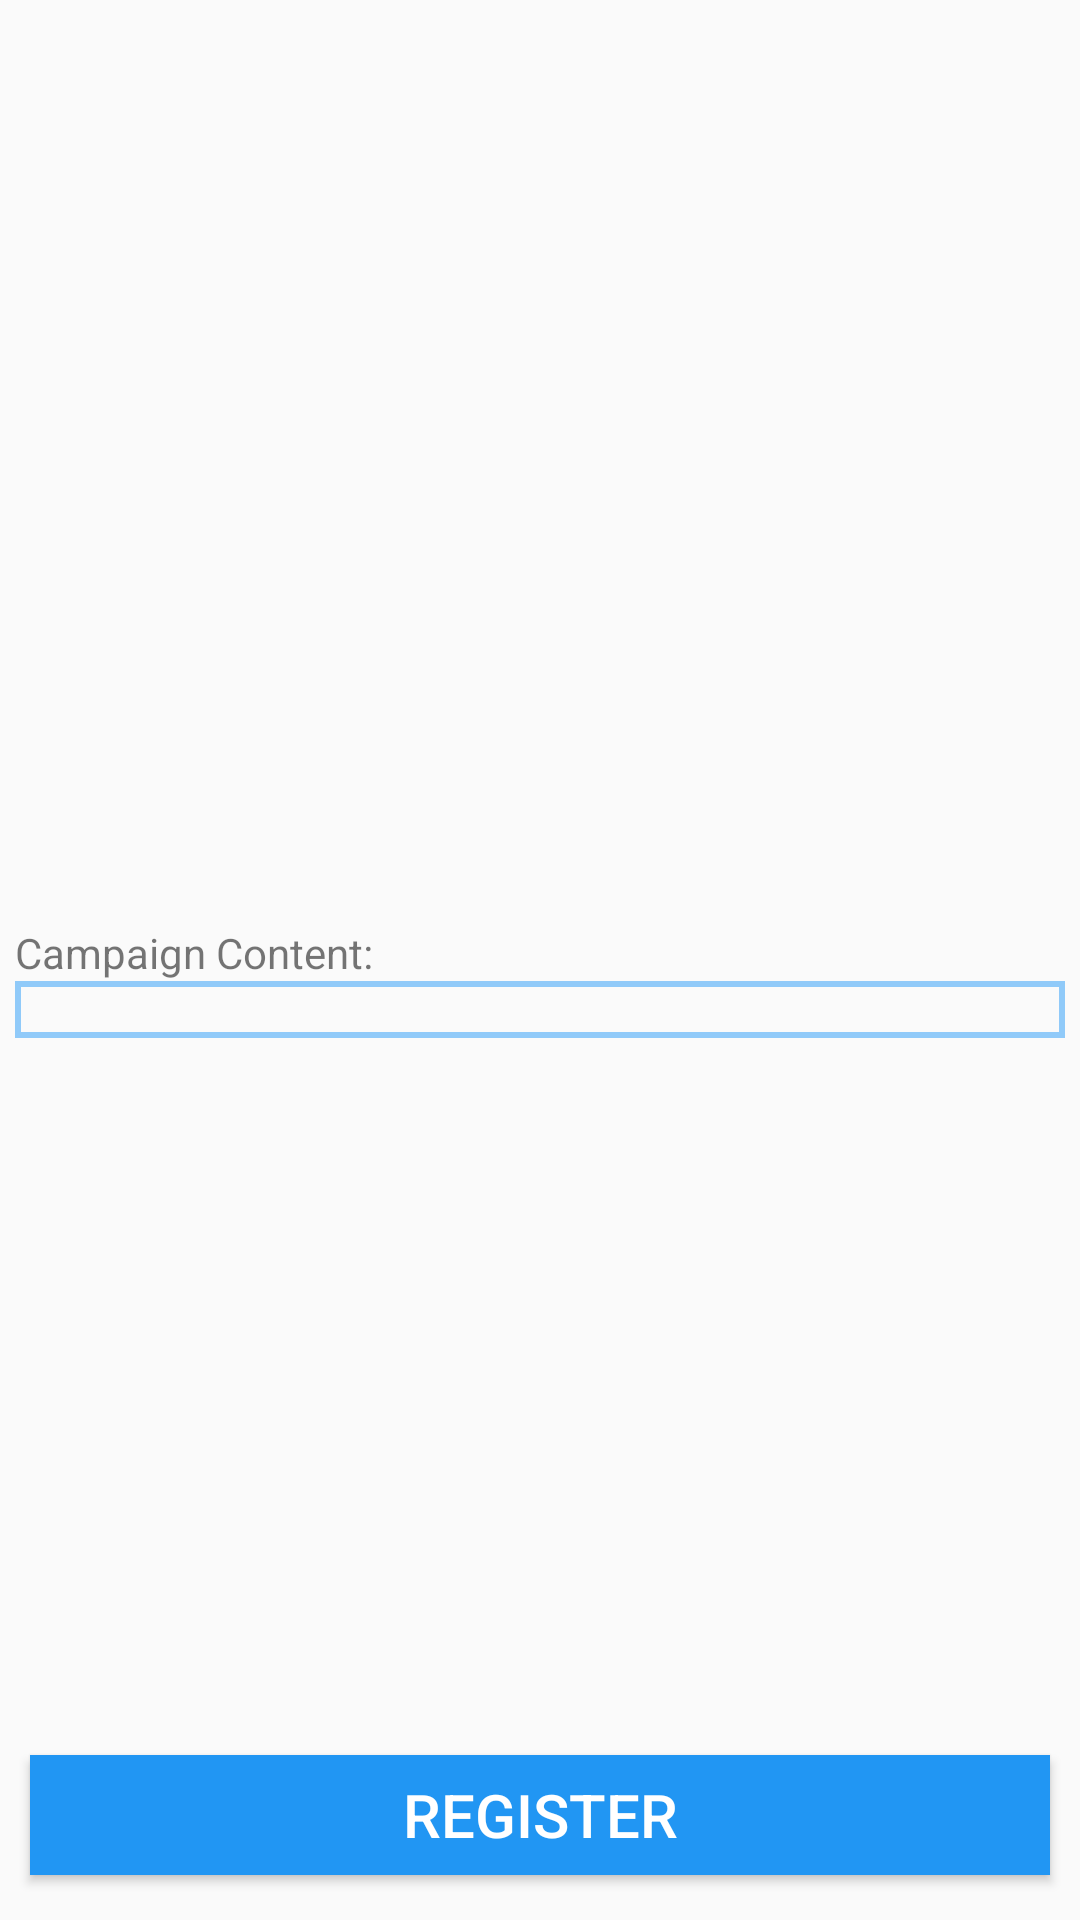

Produce the Android XML layout that renders to this screen, including the resource entries it uses.
<!-- AndroidManifest.xml: application theme AppTheme -->
<!-- res/layout/fragment_campaign_detail.xml -->
<?xml version="1.0" encoding="utf-8"?>
<RelativeLayout xmlns:android="http://schemas.android.com/apk/res/android"
    xmlns:tools="http://schemas.android.com/tools"
    android:layout_width="match_parent"
    android:layout_height="match_parent"
    tools:context=".CampaignDetailFragment">

    <LinearLayout
        android:layout_width="match_parent"
        android:layout_height="match_parent"
        android:gravity="bottom">
        <Button
            android:layout_width="match_parent"
            android:layout_height="40dp"
            android:text="Register"
            android:textSize="20dp"
            android:textColor="@color/colorWhite"
            android:background="@color/colorPrimary"
            android:layout_marginHorizontal="10dp"
            android:layout_marginVertical="5dp"
            android:id="@+id/btnRegisterCampaign"

            />
    </LinearLayout>
    <LinearLayout
        android:layout_width="match_parent"
        android:layout_height="match_parent"
        android:layout_marginBottom="65dp"
        android:orientation="vertical"
        android:padding="5dp">
        <TextView
            android:layout_width="match_parent"
            android:layout_height="wrap_content"
            android:id="@+id/tvCampaignName"
            android:textSize="20dp"/>
        <ImageView
            android:layout_width="match_parent"
            android:layout_height="200dp"
            android:id="@+id/ivBanner"/>
        <TextView
            android:layout_width="match_parent"
            android:layout_height="wrap_content"
            android:id="@+id/tvAdvertiser"/>
        <TextView
            android:layout_width="wrap_content"
            android:layout_height="wrap_content"
            android:id="@+id/tvCampaignID"
            android:visibility="invisible" />
        <TextView
            android:layout_width="match_parent"
            android:layout_height="wrap_content"
            android:id="@+id/tvCampaignDate"/>
        <TextView
            android:layout_width="match_parent"
            android:layout_height="wrap_content"
            android:id="@+id/tvPercentComission"/>
        <TextView
            android:layout_width="match_parent"
            android:layout_height="wrap_content"
            android:text="Campaign Content:"/>
        <TextView
            android:layout_width="match_parent"
            android:layout_height="wrap_content"
            android:id="@+id/tvCampaignContent"
            android:background="@drawable/textview_border"
            />
    </LinearLayout>


</RelativeLayout>
<!-- resources referenced by this layout -->
<resources>
  <color name="colorPrimary">#2196F3</color>
  <color name="colorWhite">#FFFFFF</color>
  <!-- drawable textview_border (drawable) -->
  <?xml version="1.0" encoding="utf-8"?>
  <shape xmlns:android="http://schemas.android.com/apk/res/android" android:shape="rectangle" >
      <stroke android:width="2dp" android:color="@color/colorPrimaryLight"/>
  </shape>
  <style name="AppTheme" parent="Theme.AppCompat.Light.NoActionBar">
          
          <item name="colorPrimary">@color/colorPrimary</item>
          <item name="colorPrimaryDark">@color/colorPrimaryDark</item>
          <item name="colorAccent">@color/colorAccent</item>
      </style>
  <color name="colorPrimaryLight">#90CAF9</color>
  <color name="colorPrimaryDark">#1976D2</color>
  <color name="colorAccent">#673AB7</color>
</resources>
